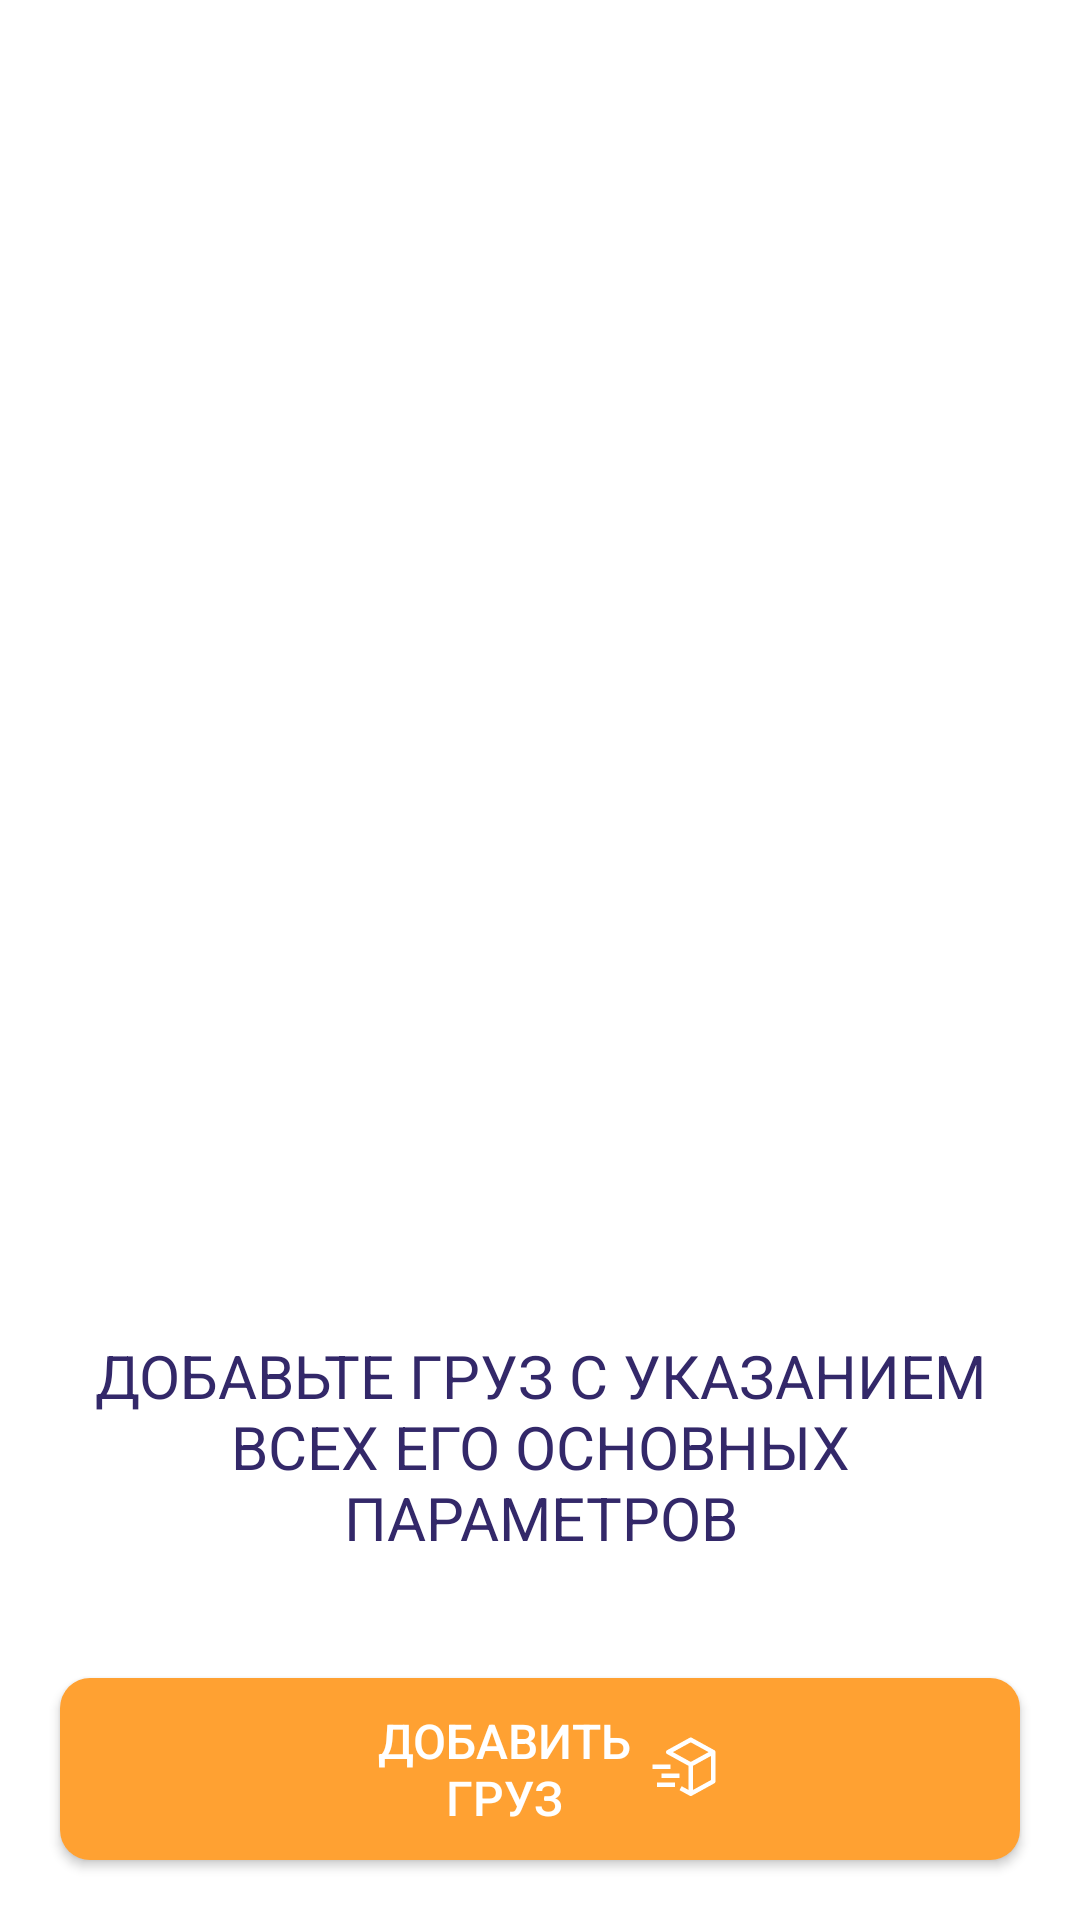

Write the Android layout XML for this screen, with the resource values it uses.
<!-- AndroidManifest.xml: application theme Theme.JustCargo -->
<!-- res/layout/fragment_home.xml -->
<?xml version="1.0" encoding="utf-8"?>
<androidx.constraintlayout.widget.ConstraintLayout xmlns:android="http://schemas.android.com/apk/res/android"
    xmlns:app="http://schemas.android.com/apk/res-auto"
    android:layout_width="match_parent"
    android:layout_height="match_parent"
    xmlns:tools="http://schemas.android.com/tools"
    tools:context=".ui.activity.HostActivity">

    <ImageView
        android:id="@+id/image_view_main"
        android:layout_width="wrap_content"
        android:layout_height="0dp"
        android:layout_margin="@dimen/m_margin"
        app:layout_constraintBottom_toTopOf="@+id/text_view_add_cargo_hint"
        app:layout_constraintEnd_toEndOf="parent"
        app:layout_constraintStart_toStartOf="parent"
        app:layout_constraintTop_toTopOf="parent"/>

    <TextView
        android:id="@+id/text_view_add_cargo_hint"
        style="@style/SubheaderText"
        android:layout_width="0dp"
        android:layout_height="wrap_content"
        android:gravity="center"
        android:layout_marginStart="@dimen/m_margin"
        android:layout_marginEnd="@dimen/m_margin"
        android:layout_marginBottom="@dimen/m_margin"
        android:text="@string/add_cargo_text"
        app:layout_constraintEnd_toEndOf="parent"
        app:layout_constraintStart_toStartOf="parent"
        app:layout_constraintTop_toBottomOf="@+id/image_view_main"
        app:layout_constraintBottom_toTopOf="@+id/button_add_cargo" />

    <androidx.appcompat.widget.AppCompatButton
        android:id="@+id/button_add_cargo"
        style="@style/MyStyleButton"
        android:layout_margin="@dimen/m_margin"
        android:layout_width="0dp"
        android:layout_height="wrap_content"
        android:paddingTop="@dimen/s_margin"
        android:paddingBottom="@dimen/s_margin"
        android:drawableEnd="@drawable/ic_icone_delivery_parcel_white"
        android:paddingStart="@dimen/icon_button_padding"
        android:paddingEnd="@dimen/icon_button_padding"
        android:text="@string/button_add_cargo_text"
        app:layout_constraintTop_toBottomOf="@id/text_view_add_cargo_hint"
        app:layout_constraintBottom_toBottomOf="parent"
        app:layout_constraintEnd_toEndOf="parent"
        app:layout_constraintStart_toStartOf="parent" />

</androidx.constraintlayout.widget.ConstraintLayout>
<!-- resources referenced by this layout -->
<resources>
  <dimen name="icon_button_padding">100dp</dimen>
  <dimen name="m_margin">20dp</dimen>
  <dimen name="s_margin">10dp</dimen>
  <string name="add_cargo_text">ДОБАВЬТЕ ГРУЗ С УКАЗАНИЕМ ВСЕХ ЕГО ОСНОВНЫХ ПАРАМЕТРОВ</string>
  <string name="button_add_cargo_text">Добавить груз</string>
  <style name="MyStyleButton" parent="Widget.AppCompat.Button">
          <item name="android:background">@drawable/my_button</item>
          <item name="android:textColor">@color/white</item>
          <item name="android:textSize">@dimen/text_button</item>
          <item name="cornerRadius">@dimen/m_margin</item>
          <item name="android:paddingStart">@dimen/xs_padding</item>
          <item name="android:paddingEnd">@dimen/xs_padding</item>
          <item name="android:layout_marginStart">@dimen/l_margin</item>
          <item name="android:layout_marginEnd">@dimen/l_margin</item>
          <item name="android:layout_marginBottom">@dimen/m_margin</item>
      </style>
  <style name="SubheaderText" parent="Widget.MaterialComponents.TextView">
          <item name="android:textColor">@color/dark_primary_color</item>
          <item name="android:textSize">@dimen/text_title</item>
      </style>
  <style name="Theme.JustCargo" parent="Theme.MaterialComponents.Light.NoActionBar">
          
          <item name="colorPrimary">@color/dark_primary_color</item>
          <item name="colorPrimaryVariant">@color/dark_primary_color</item>
          <item name="colorOnPrimary">@color/white</item>
          
          <item name="colorSecondary">@color/dark_primary_color</item>
          <item name="colorOnError">#F44336</item>
          <item name="colorSecondaryVariant">@color/teal_700</item>
          <item name="colorOnSecondary">@color/black</item>
          
          <item name="android:statusBarColor" tools:targetApi="l">?attr/colorPrimaryVariant</item>
          
          <item name="bottomSheetDialogTheme">@style/AppBottomSheetDialogTheme</item>
      </style>
  <!-- drawable my_button (drawable) -->
  <?xml version="1.0" encoding="utf-8"?>
  <selector xmlns:android="http://schemas.android.com/apk/res/android">
      <item android:drawable="@drawable/background_button_enable" android:state_enabled="true" />
      <item android:drawable="@drawable/background_button_disable" android:state_enabled="false" />
      
      <item android:drawable="@drawable/background_button_enable" />
  </selector>
  <color name="white">#FFFFFFFF</color>
  <dimen name="text_button">16sp</dimen>
  <dimen name="xs_padding">5dp</dimen>
  <dimen name="l_margin">30dp</dimen>
  <color name="dark_primary_color">#332869</color>
  <dimen name="text_title">20sp</dimen>
  <color name="teal_700">#FF018786</color>
  <color name="black">#FF000000</color>
  <style name="AppBottomSheetDialogTheme" parent="Theme.Design.Light.BottomSheetDialog">
          <item name="bottomSheetStyle">@style/AppModalStyle</item>
      </style>
  <!-- drawable background_button_enable (drawable) -->
  <shape xmlns:android="http://schemas.android.com/apk/res/android"
      android:shape="rectangle">
  <solid android:color="@color/primary_second_color"/>
      <corners
          android:bottomLeftRadius="10dp"
          android:bottomRightRadius="10dp"
          android:topLeftRadius="10dp"
          android:topRightRadius="10dp" />
  
  </shape>
  <!-- drawable background_button_disable (drawable) -->
  <shape xmlns:android="http://schemas.android.com/apk/res/android"
      android:shape="rectangle">
  <solid android:color="@color/secondary_color"/>
      <corners
          android:bottomLeftRadius="10dp"
          android:bottomRightRadius="10dp"
          android:topLeftRadius="10dp"
          android:topRightRadius="10dp" />
  
  </shape>
  <style name="AppModalStyle" parent="Widget.Design.BottomSheet.Modal">
          <item name="behavior_peekHeight">@dimen/custom_peek_height</item>
      </style>
  <color name="primary_second_color">#FFA132</color>
  <color name="secondary_color">#C5C5C5</color>
  <dimen name="custom_peek_height">550dp</dimen>
</resources>
